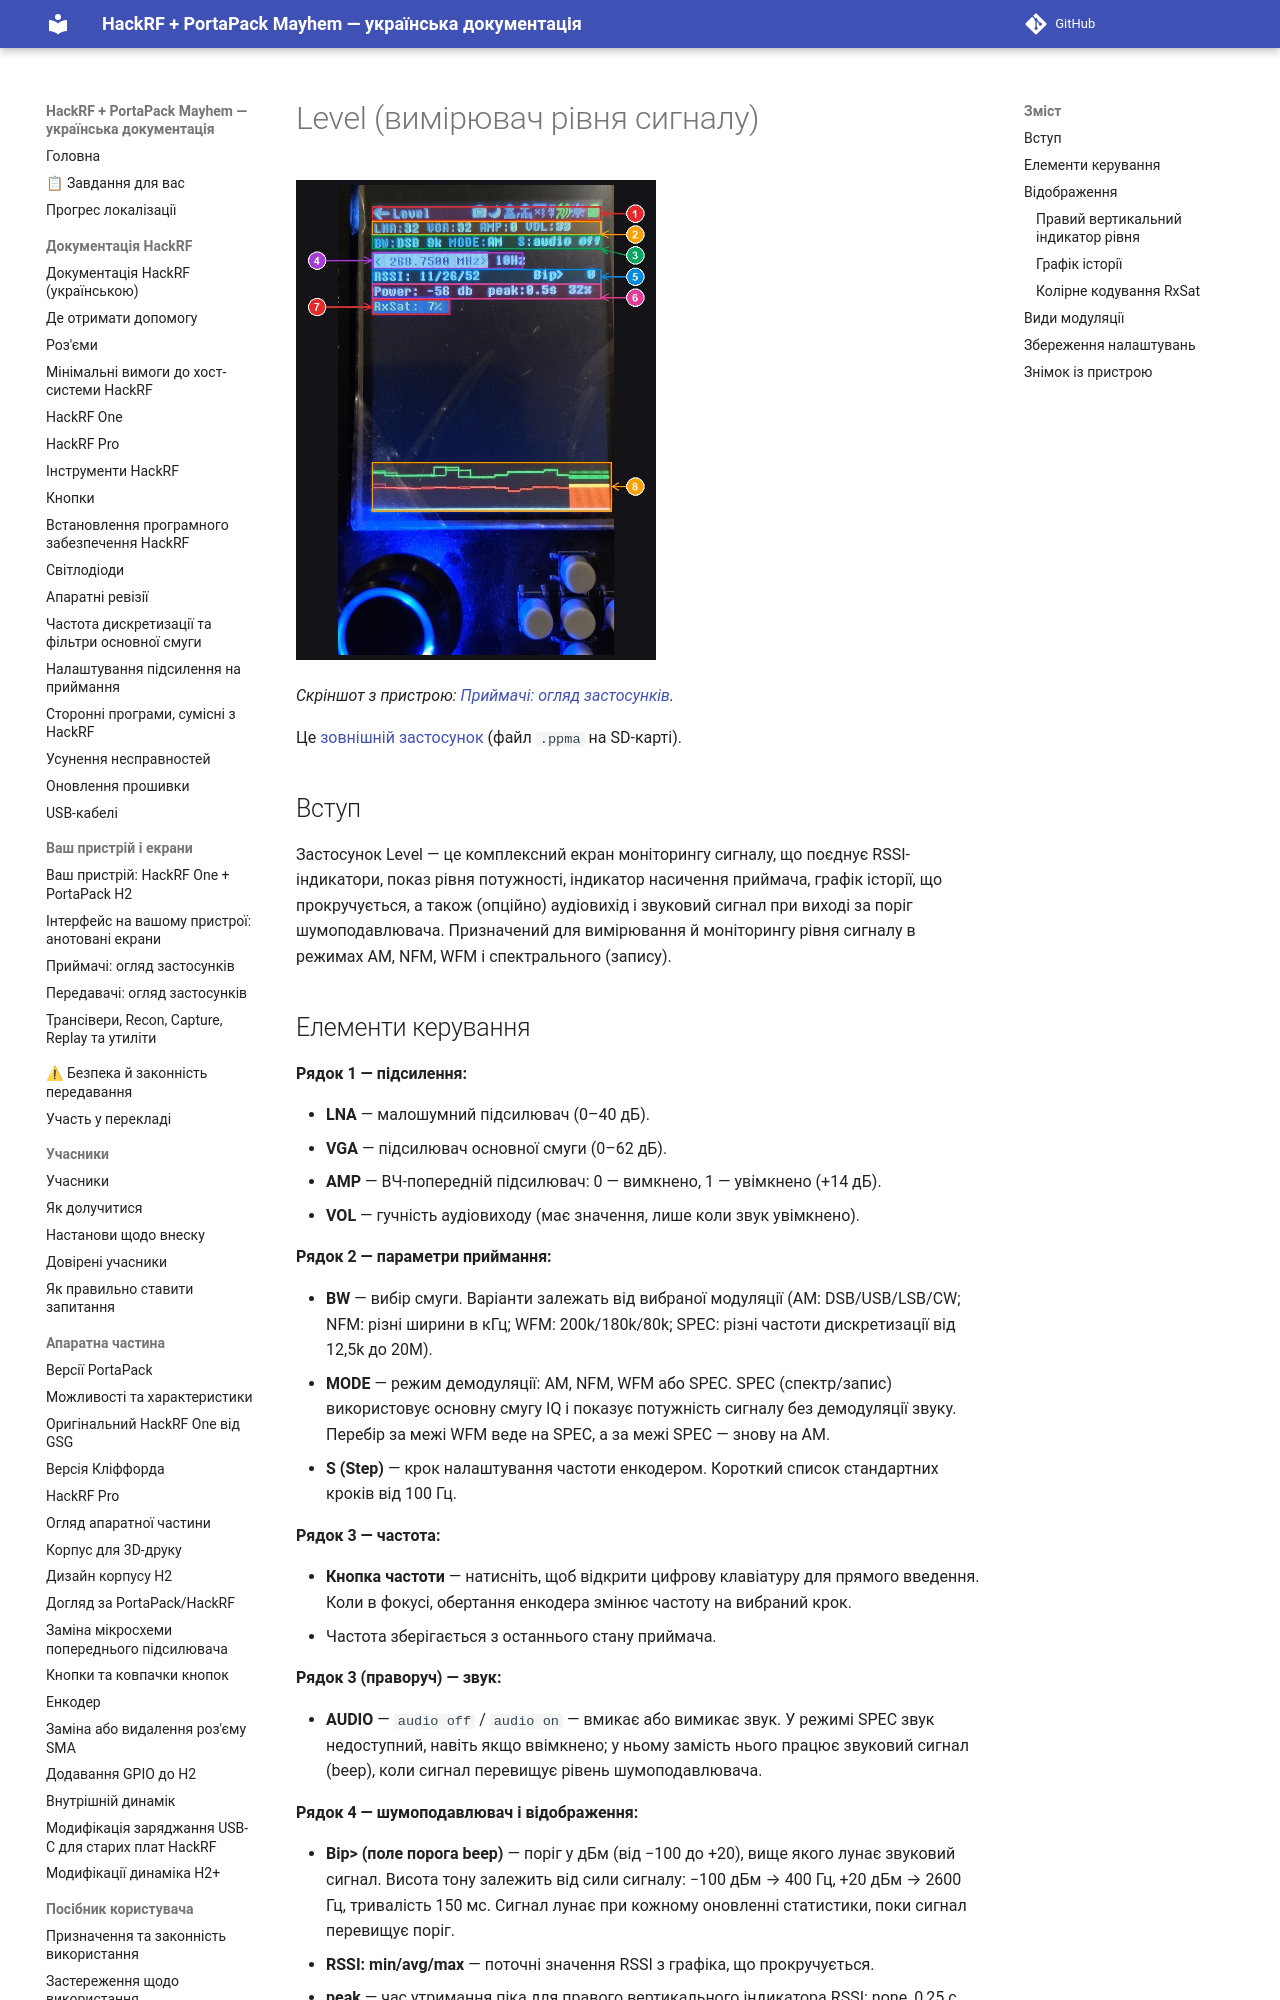

repository: FixerHack/hackrf-portapack-ua · page: level/index.html · generator: mkdocs

# Level (вимірювач рівня сигналу)

![Level на пристрої](annotated/app-026.jpg){ width="360" }

*Скріншот з пристрою: [Приймачі: огляд застосунків](Screens-Receivers#shot-026).*

Це [зовнішній застосунок](External-apps-informations) (файл `.ppma` на SD-карті).

## Вступ

Застосунок Level — це комплексний екран моніторингу сигналу, що поєднує RSSI-індикатори, показ рівня потужності, індикатор насичення приймача, графік історії, що прокручується, а також (опційно) аудіовихід і звуковий сигнал при виході за поріг шумоподавлювача. Призначений для вимірювання й моніторингу рівня сигналу в режимах AM, NFM, WFM і спектрального (запису).
